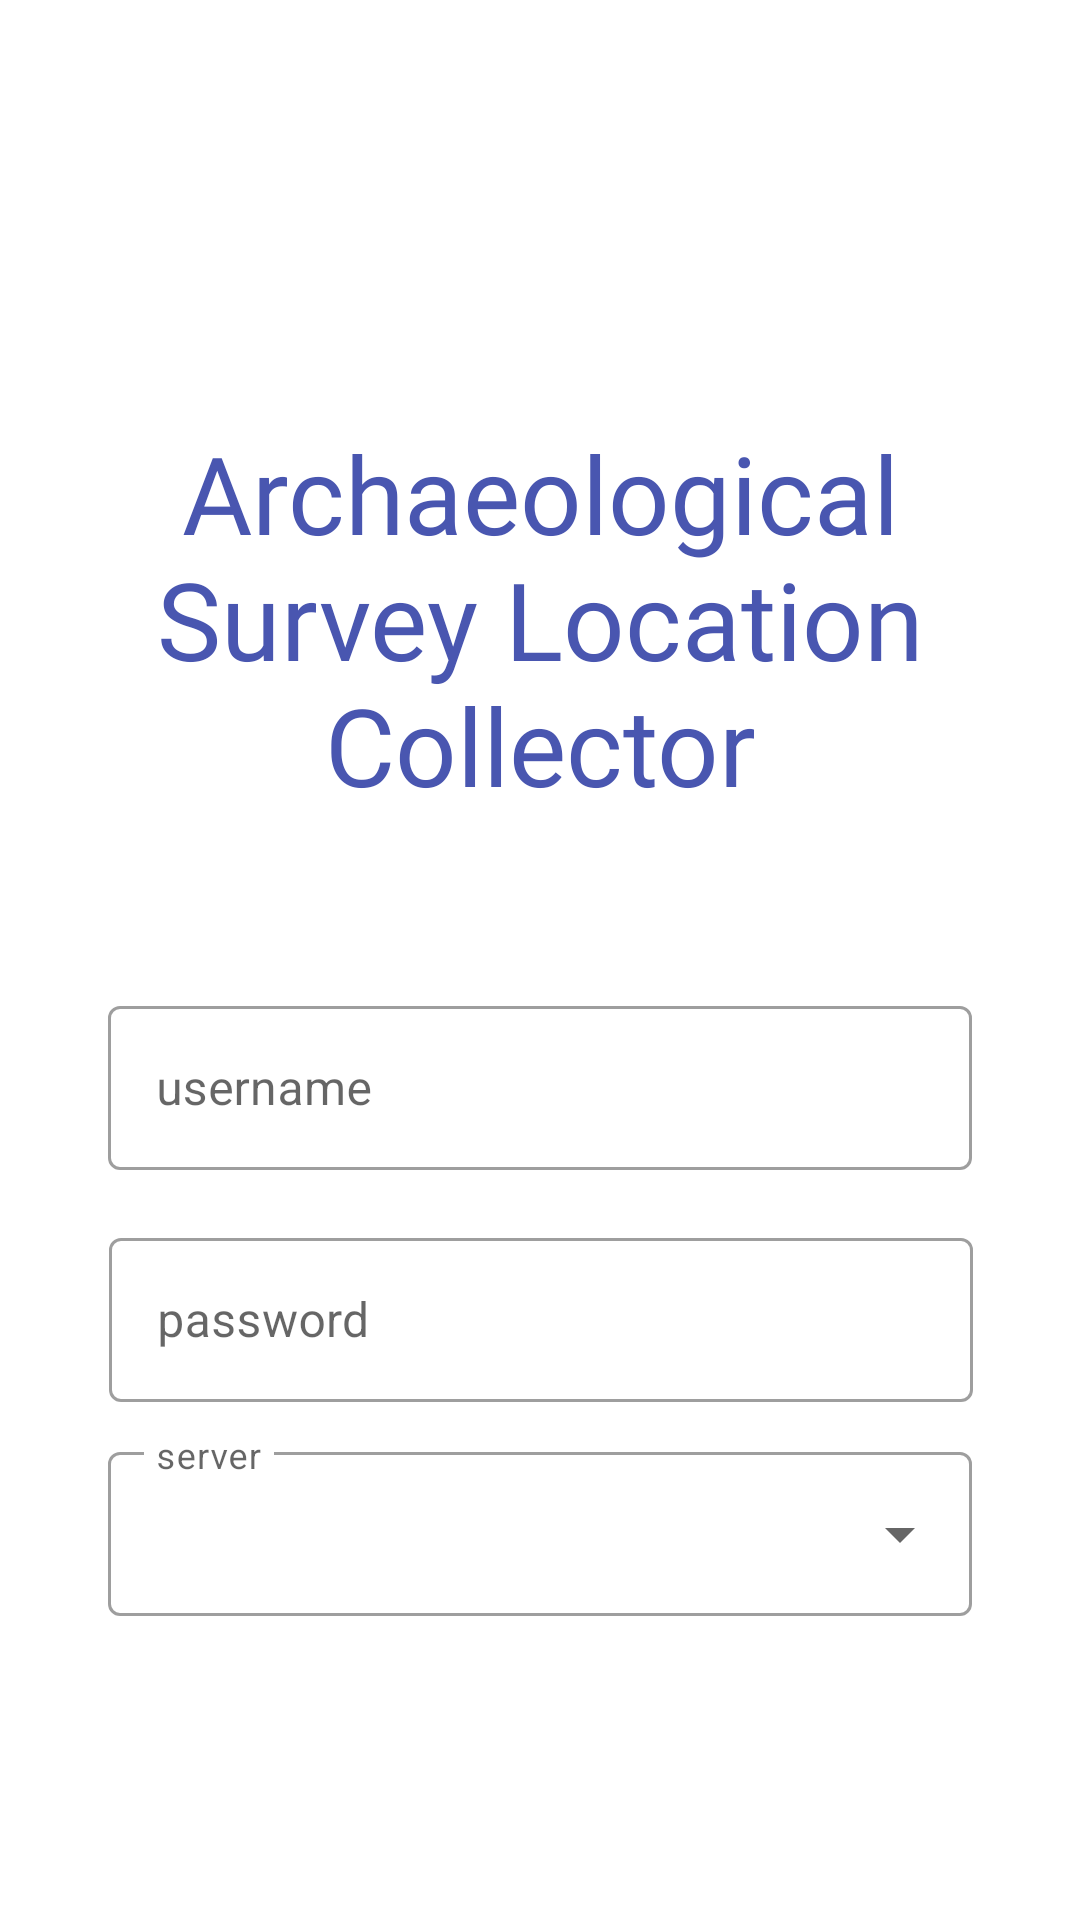

The Android layout XML behind this screen, and the referenced resources:
<!-- AndroidManifest.xml: activity theme AppTheme.NoActionBar -->
<!-- res/layout/activity_login.xml -->
<?xml version="1.0" encoding="utf-8"?>
<androidx.constraintlayout.widget.ConstraintLayout xmlns:android="http://schemas.android.com/apk/res/android"
    xmlns:app="http://schemas.android.com/apk/res-auto"
    xmlns:tools="http://schemas.android.com/tools"
    android:layout_width="match_parent"
    android:layout_height="match_parent"
    tools:context="edu.upenn.sas.archaeologyapp.ui.LoginActivity">

    <Button
        android:id="@+id/loginButton"
        style="@style/Widget.MaterialComponents.Button.TextButton"
        android:layout_width="115dp"
        android:layout_height="48dp"
        android:layout_marginTop="550dp"


        android:backgroundTint="@color/newColorPrimary"
        android:text="Login"
        android:textColor="@color/newColorOnPrimary"
        app:layout_constraintEnd_toEndOf="parent"
        app:layout_constraintHorizontal_bias="0.5"
        app:layout_constraintStart_toStartOf="parent"
        app:layout_constraintTop_toTopOf="parent"
        app:shapeAppearanceOverlay="@style/CircularButtonStyle" />

    <com.google.android.material.textfield.TextInputLayout

        android:id="@+id/userNameLayout"
        style="@style/Widget.MaterialComponents.TextInputLayout.OutlinedBox"
        android:layout_width="288dp"
        android:layout_height="60dp"
        android:layout_marginTop="330dp"
        android:ems="10"
        android:hint="username"
        android:inputType="text"

        android:textSize="14sp"
        app:layout_constraintEnd_toEndOf="parent"
        app:layout_constraintHorizontal_bias="0.5"
        app:layout_constraintStart_toStartOf="parent"
        app:layout_constraintTop_toTopOf="parent">
        >

        <com.google.android.material.textfield.TextInputEditText
            android:id="@+id/userName"
            android:layout_width="match_parent"
            android:layout_height="wrap_content" />

    </com.google.android.material.textfield.TextInputLayout>


    <com.google.android.material.textfield.TextInputLayout
        android:id="@+id/userPasswordLayout"
        style="@style/Widget.MaterialComponents.TextInputLayout.OutlinedBox"
        android:layout_width="288dp"
        android:layout_height="60dp"
        android:ems="10"
        android:hint="password"
        android:textSize="14sp"
        app:layout_constraintBottom_toTopOf="@+id/loginButton"
        app:layout_constraintEnd_toEndOf="parent"
        app:layout_constraintHorizontal_bias="0.504"
        app:layout_constraintStart_toStartOf="parent"
        app:layout_constraintTop_toBottomOf="@+id/userNameLayout"
        app:layout_constraintVertical_bias="0.173">

        <com.google.android.material.textfield.TextInputEditText
            android:id="@+id/userPassword"
            android:inputType="textPassword"

            android:layout_width="match_parent"
            android:layout_height="match_parent" />
    </com.google.android.material.textfield.TextInputLayout>


    <com.google.android.material.textfield.TextInputLayout
        android:id="@+id/aaaaaa"
        style="@style/Widget.MaterialComponents.TextInputLayout.OutlinedBox.ExposedDropdownMenu"
        android:layout_width="288dp"
        android:layout_height="60dp"
        android:inputType="none"
        android:hint="server"
        app:expandedHintEnabled="false"
        app:layout_constraintBottom_toTopOf="@+id/loginButton"
        app:layout_constraintEnd_toEndOf="parent"
        app:layout_constraintStart_toStartOf="parent"
        app:layout_constraintTop_toBottomOf="@+id/userPasswordLayout">

        <AutoCompleteTextView
            android:id="@+id/bbbbbb"
            android:inputType="none"
            android:layout_width="match_parent"
            android:layout_height="wrap_content"
            android:editable="false"
            tools:ignore="Deprecated" />

    </com.google.android.material.textfield.TextInputLayout>


    <TextView
        android:id="@+id/textView2"
        style="@style/Widget.MaterialComponents.TextView"
        android:layout_width="284dp"
        android:layout_height="185dp"
        android:layout_marginTop="140dp"
        android:fontFamily="@font/inter_bold"
        android:text="Archaeological Survey Location Collector"
        android:textAlignment="center"
        android:textColor="@color/newColorPrimary"
        android:textSize="36sp"
        app:layout_constraintEnd_toEndOf="parent"
        app:layout_constraintHorizontal_bias="0.5"
        app:layout_constraintStart_toStartOf="parent"
        app:layout_constraintTop_toTopOf="parent"
        app:strokeColor="@color/newColorPrimary" />

</androidx.constraintlayout.widget.ConstraintLayout>
<!-- resources referenced by this layout -->
<resources>
  <color name="newColorOnPrimary">#FFFFFF</color>
  <color name="newColorPrimary">#4956B0</color>
  <style name="CircularButtonStyle">
          <item name="cornerFamily">rounded</item>
          <item name="cornerSize">24dp</item>
  
      </style>
  <style name="AppTheme.NoActionBar">
          <item name="windowActionBar">false</item>
          <item name="windowNoTitle">true</item>
      </style>
</resources>
